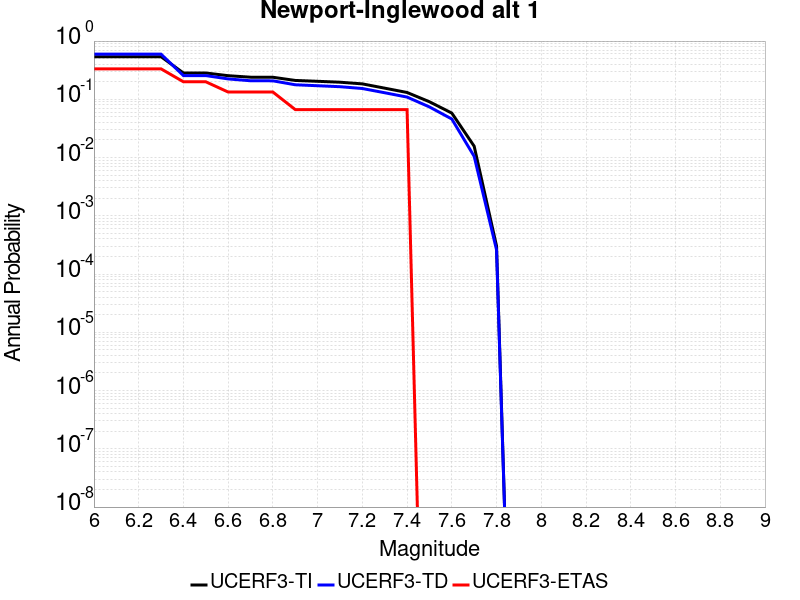

Data behind this chart, as committed beside it:
Magnitude, UCERF3-TI Prob, UCERF3-TD Prob, UCERF3-ETAS Prob
6.0, 0.5389, 0.5959, 0.3333
6.1, 0.5389, 0.5959, 0.3333
6.2, 0.5389, 0.5959, 0.3333
6.3, 0.5389, 0.5959, 0.3333
6.4, 0.2831, 0.2556, 0.2
6.5, 0.2831, 0.2556, 0.2
6.6, 0.2545, 0.2239, 0.1333
6.7, 0.2397, 0.2082, 0.1333
6.8, 0.2391, 0.2077, 0.1333
6.9, 0.2109, 0.1777, 0.06667
7.0, 0.2039, 0.1711, 0.06667
7.1, 0.1966, 0.1646, 0.06667
7.2, 0.1841, 0.1533, 0.06667
7.3, 0.1554, 0.1296, 0.06667
7.4, 0.131, 0.1092, 0.06667
7.5, 0.09079, 0.07398, 0.0
7.6, 0.05801, 0.04591, 0.0
7.7, 0.01565, 0.01049, 0.0
7.8, 3.027386E-4, 2.604207E-4, 0.0
